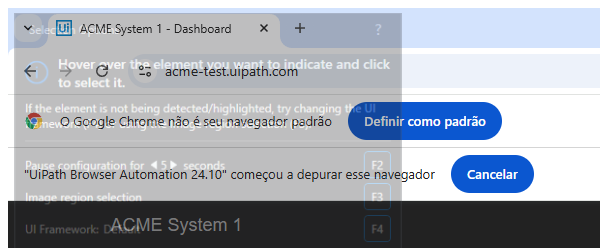
Task: Robotic Enterprise Framework
Workflow: System1_NavigateTo_WorkItems

Step 1: Attach Browser 'chrome.exe ACME' in window 'ACME System 1 - Dashboard' (chrome.exe)

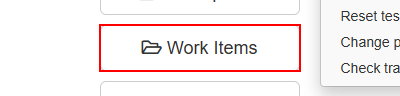
Step 2: click on the button 'Work Items'

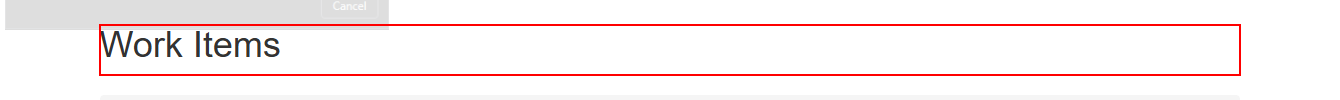
Step 3: find the heading 'Work Items      ...' in window 'ACME System 1 - Work Items' (chrome.exe)
